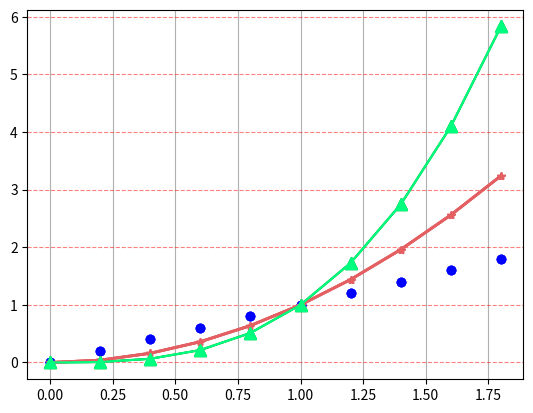

Source code (Python):
import matplotlib.pyplot as plt
import numpy as np

# 기본 사용, grid(True) -> x, y축에 대해 그리드가 생성됨.
x = np.arange(0, 2, 0.2)

plt.plot(x, x, 'bo')
plt.plot(x, x**2, color='#e35f62', marker='*', linewidth=2)
plt.plot(x, x**3, color='springgreen', marker='^', markersize=9)
plt.grid(True)

plt.show()

# 축 지정하기, axis 파라미터를 지정함으로 축 지정 가능. y로 설정하면 가로줄만 남음.
x = np.arange(0, 2, 0.2)

plt.plot(x, x, 'bo')
plt.plot(x, x**2, color='#e35f62', marker='*', linewidth=2)
plt.plot(x, x**3, color='forestgreen', marker='^', markersize=9)
plt.grid(True, axis='y')

plt.show()

# 스타일 설정하기, 파라미터
x = np.arange(0, 2, 0.2)

plt.plot(x, x, 'bo')
plt.plot(x, x**2, color='#e35f62', marker='*', linewidth=2)
plt.plot(x, x**3, color='springgreen', marker='^', markersize=9)
plt.grid(True, axis='y', color='red', alpha=0.5, linestyle='--')

plt.show()